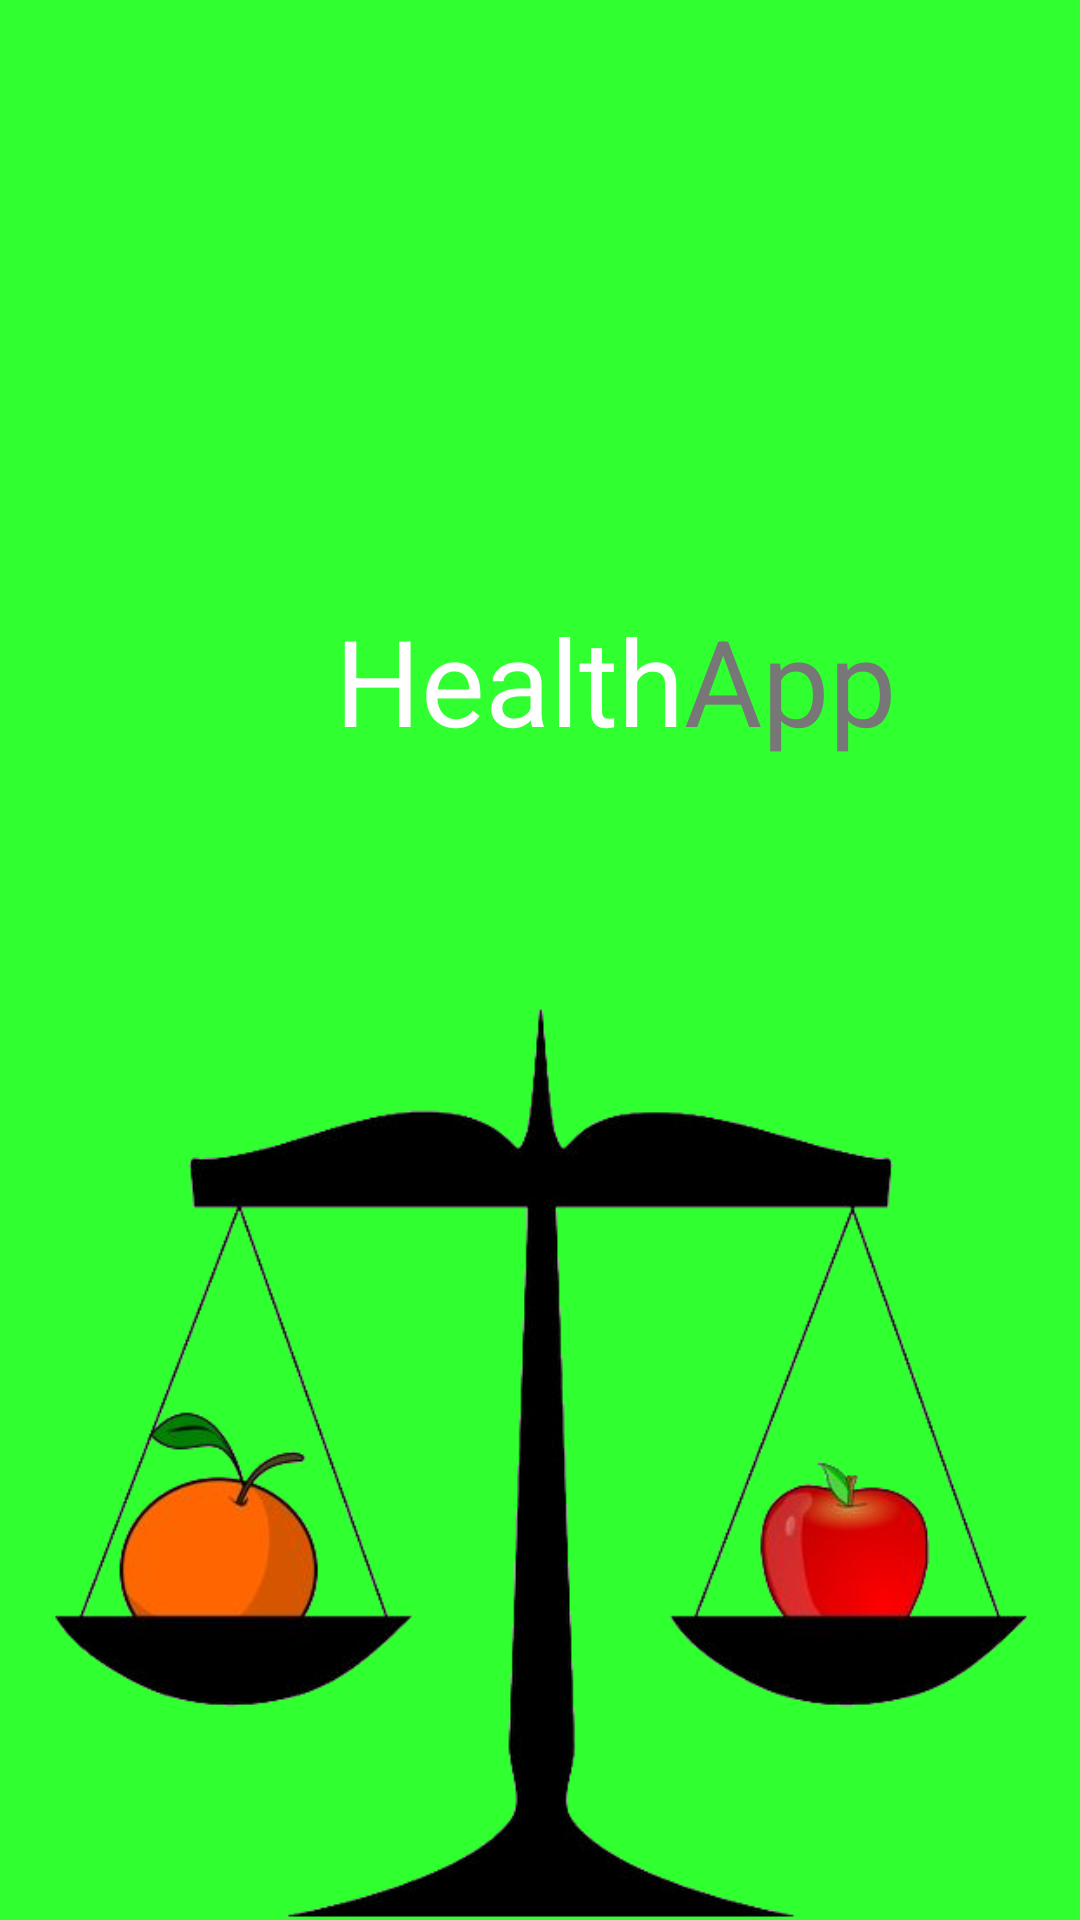

Android layout source for this screen:
<!-- AndroidManifest.xml: activity theme Theme.AppCompat.NoActionBar -->
<!-- res/layout/activity_main.xml -->
<RelativeLayout xmlns:android="http://schemas.android.com/apk/res/android"
    xmlns:tools="http://schemas.android.com/tools" android:layout_width="match_parent"
    android:layout_height="match_parent" android:paddingLeft="@dimen/activity_horizontal_margin"
    android:paddingRight="@dimen/activity_horizontal_margin"
    android:paddingTop="@dimen/activity_vertical_margin"
    android:paddingBottom="@dimen/activity_vertical_margin" tools:context=".MainActivity"
    android:background="#30ff30"
    android:id="@+id/home_layout">

    <TextView
        android:layout_width="wrap_content"
        android:layout_height="wrap_content"
        android:textAppearance="?android:attr/textAppearanceLarge"
        android:text="Health"
        android:id="@+id/textView"
        android:textColor="#ffffff"
        android:clickable="true"
        android:onClick="gotoLogin"
        android:layout_marginLeft="75dp"
        android:layout_marginStart="112dp"
        android:layout_marginTop="200dp"
        android:textSize="40dp" />

    <TextView
        android:layout_width="wrap_content"
        android:layout_height="wrap_content"
        android:textAppearance="?android:attr/textAppearanceLarge"
        android:text="App"
        android:id="@+id/textView3"
        android:textColor="#777777"
        android:clickable="true"
        android:onClick="gotoLogin"
        android:textSize="40dp"
        android:layout_alignTop="@+id/textView"
        android:layout_toRightOf="@+id/textView"
        android:layout_toEndOf="@+id/textView" />

    <ImageView
        android:layout_width="wrap_content"
        android:layout_height="wrap_content"
        android:id="@+id/imageView"
        android:layout_below="@+id/textView"
        android:layout_centerHorizontal="true"
        android:layout_marginTop="81dp"
        android:src="@drawable/app_logo" />
</RelativeLayout>
<!-- resources referenced by this layout -->
<resources>
  <!-- drawable app_logo: png bitmap (drawable, 62895 bytes) -->
</resources>
